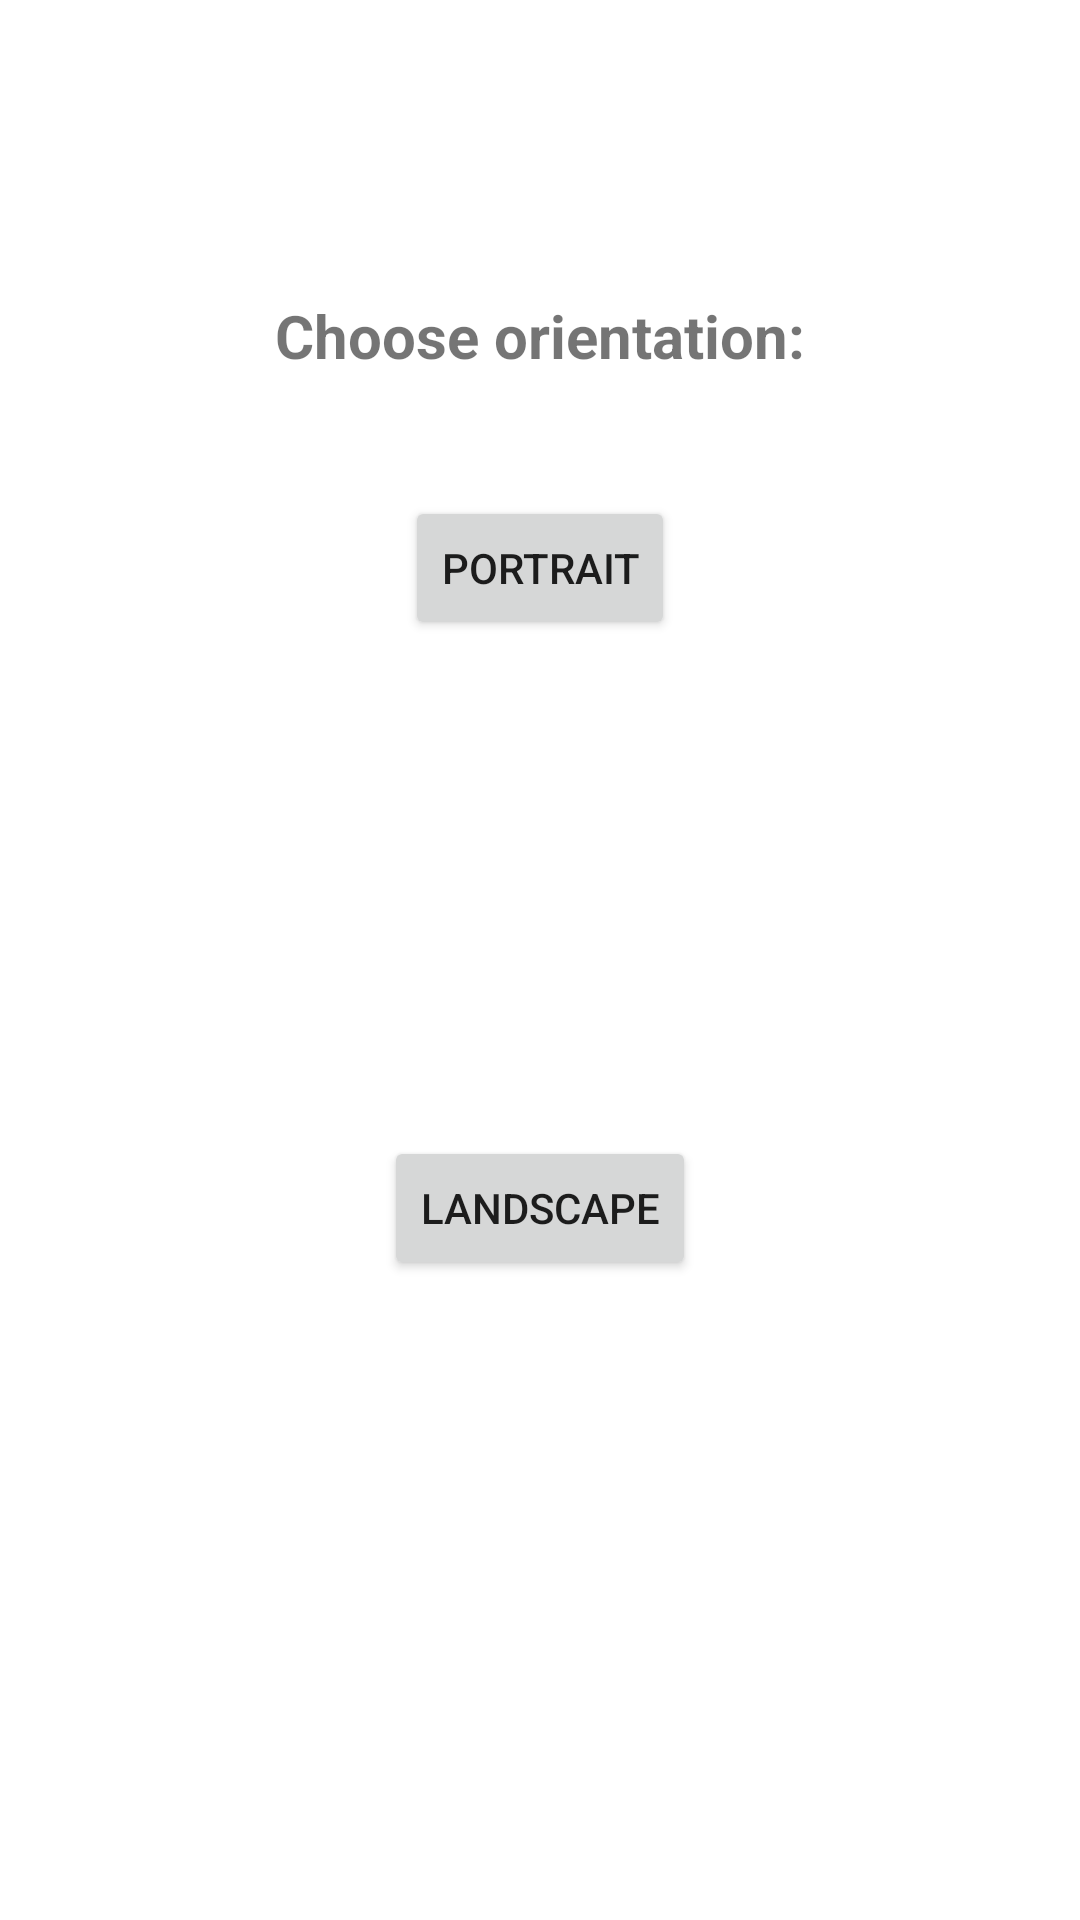

Write the Android layout XML for this screen, with the resource values it uses.
<!-- AndroidManifest.xml: application theme Theme.TimetableSettings -->
<!-- res/layout/activity_choose.xml -->
<?xml version="1.0" encoding="utf-8"?>
<androidx.constraintlayout.widget.ConstraintLayout xmlns:android="http://schemas.android.com/apk/res/android"
    xmlns:app="http://schemas.android.com/apk/res-auto"
    xmlns:tools="http://schemas.android.com/tools"
    android:layout_width="match_parent"
    android:layout_height="match_parent"
    tools:context=".ChooseActivity">

    <TextView
        android:layout_width="wrap_content"
        android:layout_height="wrap_content"
        android:textSize="20sp"
        android:textStyle="bold"
        app:layout_constraintEnd_toEndOf="parent"
        app:layout_constraintBottom_toTopOf="@id/portrait_button"
        app:layout_constraintStart_toStartOf="parent"
        android:layout_marginBottom="40dp"
        android:text="@string/choose_orientation"/>
    <Button
        android:id="@+id/portrait_button"
        android:layout_width="wrap_content"
        android:layout_height="wrap_content"
        android:text="@string/portrait"
        app:layout_constraintBottom_toTopOf="@id/landscape_button"
        app:layout_constraintEnd_toEndOf="parent"
        app:layout_constraintStart_toStartOf="parent"
        app:layout_constraintTop_toTopOf="parent" />

    <Button
        android:id="@+id/landscape_button"
        android:layout_width="wrap_content"
        android:layout_height="wrap_content"
        android:text="@string/landscape"
        app:layout_constraintBottom_toBottomOf="parent"
        app:layout_constraintEnd_toEndOf="parent"
        app:layout_constraintStart_toStartOf="parent"
        app:layout_constraintTop_toTopOf="@id/portrait_button" />
</androidx.constraintlayout.widget.ConstraintLayout>
<!-- resources referenced by this layout -->
<resources>
  <string name="choose_orientation" tools:ignore="MissingTranslation">Choose orientation:</string>
  <string name="landscape" tools:ignore="MissingTranslation">Landscape</string>
  <string name="portrait" tools:ignore="MissingTranslation">Portrait</string>
  <style name="Theme.TimetableSettings" parent="Theme.MaterialComponents.DayNight.DarkActionBar">
          
          <item name="colorPrimary">@color/purple_500</item>
          <item name="colorPrimaryVariant">@color/purple_700</item>
          <item name="colorOnPrimary">@color/white</item>
          
          <item name="colorSecondary">@color/teal_200</item>
          <item name="colorSecondaryVariant">@color/teal_700</item>
          <item name="colorOnSecondary">@color/black</item>
          
          <item name="android:statusBarColor" tools:targetApi="l">?attr/colorPrimaryVariant</item>
          
      </style>
  <!-- not gathered from this repository: default colours our renderer supplied (Android Studio template values) -->
  <color name="purple_500">#FF6200EE</color>
  <color name="purple_700">#FF3700B3</color>
  <color name="teal_200">#FF03DAC5</color>
  <color name="teal_700">#FF018786</color>
  <color name="black">#FF000000</color>
  <color name="white">#FFFFFFFF</color>
</resources>
